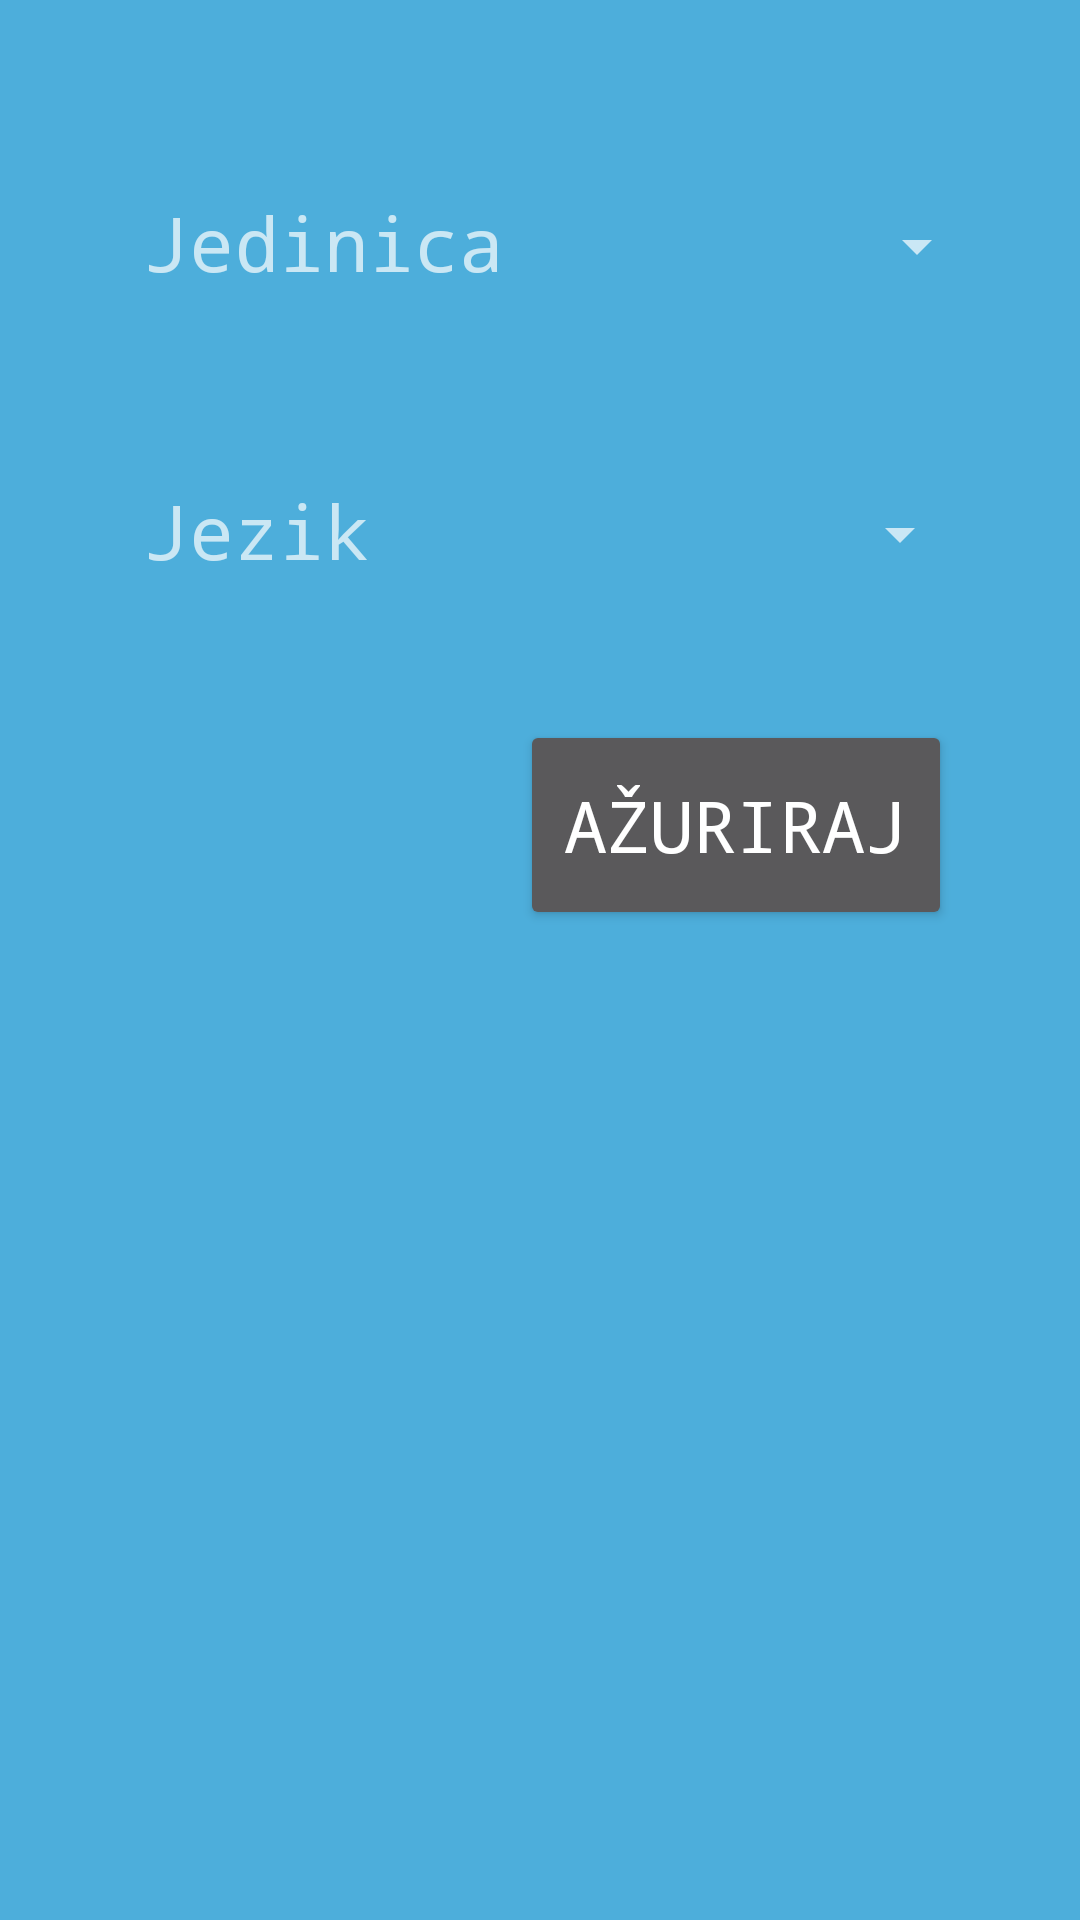

This screen was rendered from an Android layout file. Write that file and the resources it references.
<!-- AndroidManifest.xml: application theme AppTheme -->
<!-- res/layout/activity_settings.xml -->
<?xml version="1.0" encoding="utf-8"?>
<android.support.constraint.ConstraintLayout xmlns:android="http://schemas.android.com/apk/res/android"
    xmlns:app="http://schemas.android.com/apk/res-auto"
    xmlns:tools="http://schemas.android.com/tools"
    android:layout_width="match_parent"
    android:layout_height="match_parent"
    android:background="@color/colorPrimaryDark"

    tools:context=".settings">

    <Spinner
        android:id="@+id/language"
        android:layout_width="120dp"
        android:layout_height="60dp"
        android:layout_marginStart="8dp"
        android:layout_marginTop="36dp"
        android:layout_marginEnd="8dp"
        app:layout_constraintEnd_toEndOf="parent"
        app:layout_constraintStart_toEndOf="@+id/tvLang"
        app:layout_constraintTop_toBottomOf="@+id/unit" />

    <Spinner
        android:id="@+id/unit"
        android:layout_width="120dp"
        android:layout_height="60dp"
        android:layout_marginStart="8dp"
        android:layout_marginTop="52dp"
        android:layout_marginEnd="8dp"
        app:layout_constraintEnd_toEndOf="parent"
        app:layout_constraintStart_toEndOf="@+id/tvUnit"
        app:layout_constraintTop_toTopOf="parent" />

    <TextView
        android:id="@+id/tvUnit"
        android:layout_width="131dp"
        android:layout_height="60dp"
        android:layout_marginStart="48dp"
        android:layout_marginTop="64dp"
        android:fontFamily="monospace"
        android:text="Jedinica"
        android:textSize="25sp"
        app:layout_constraintStart_toStartOf="parent"
        app:layout_constraintTop_toTopOf="parent" />

    <TextView
        android:id="@+id/tvLang"
        android:layout_width="120dp"
        android:layout_height="60dp"
        android:layout_marginStart="48dp"
        android:layout_marginTop="36dp"
        android:fontFamily="monospace"
        android:text="Jezik"
        android:textSize="25sp"
        app:layout_constraintStart_toStartOf="parent"
        app:layout_constraintTop_toBottomOf="@+id/tvUnit" />

    <Button
        android:id="@+id/btnUpdate"
        android:layout_width="144dp"
        android:layout_height="70dp"
        android:layout_marginStart="8dp"
        android:layout_marginTop="32dp"
        android:layout_marginEnd="8dp"
        android:fontFamily="monospace"
        android:text="Ažuriraj"
        android:textSize="24sp"
        app:layout_constraintEnd_toEndOf="parent"
        app:layout_constraintHorizontal_bias="0.827"
        app:layout_constraintStart_toStartOf="parent"
        app:layout_constraintTop_toBottomOf="@+id/language" />

</android.support.constraint.ConstraintLayout>
<!-- resources referenced by this layout -->
<resources>
  <color name="colorPrimaryDark">#4daedb</color>
  <style name="AppTheme" parent="Theme.AppCompat.NoActionBar">
          
          <item name="colorPrimary">@color/colorPrimary</item>
          <item name="colorPrimaryDark">@color/colorPrimaryDark</item>
          <item name="colorAccent">@color/colorAccent</item>
      </style>
  <color name="colorPrimary">#3F51B5</color>
  <color name="colorAccent">#f5f05b</color>
</resources>
